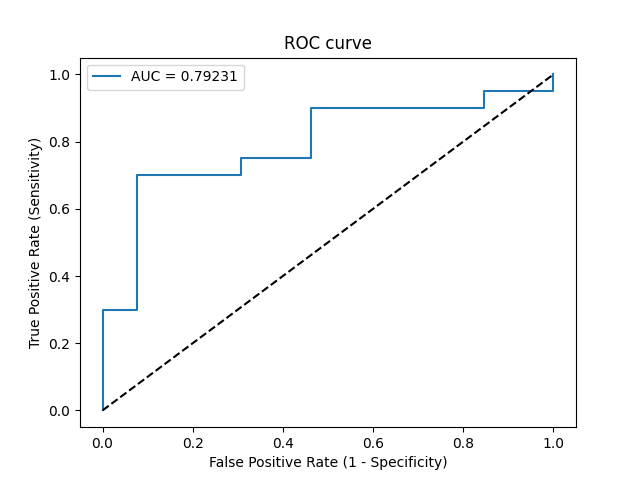

The data file committed next to this chart (first rows):
Threshold, Sensitivity, Specificity, NPV, PPV
inf, 0.0, 1.0, 0.3939, 0
0.8728, 0.05, 1.0, 0.4062, 1.0
0.8413, 0.3, 1.0, 0.4815, 1.0
0.8253, 0.3, 0.9231, 0.4615, 0.8571
0.7695, 0.7, 0.9231, 0.6667, 0.9333
0.6721, 0.7, 0.6923, 0.6, 0.7778
0.6575, 0.75, 0.6923, 0.6429, 0.7895
0.626, 0.75, 0.5385, 0.5833, 0.7143
0.5807, 0.9, 0.5385, 0.7778, 0.75
0.4022, 0.9, 0.1538, 0.5, 0.6207
0.3956, 0.95, 0.1538, 0.6667, 0.6333
0.3553, 0.95, 0.0, 0.0, 0.5938
0.3526, 1.0, 0.0, 0, 0.6061
